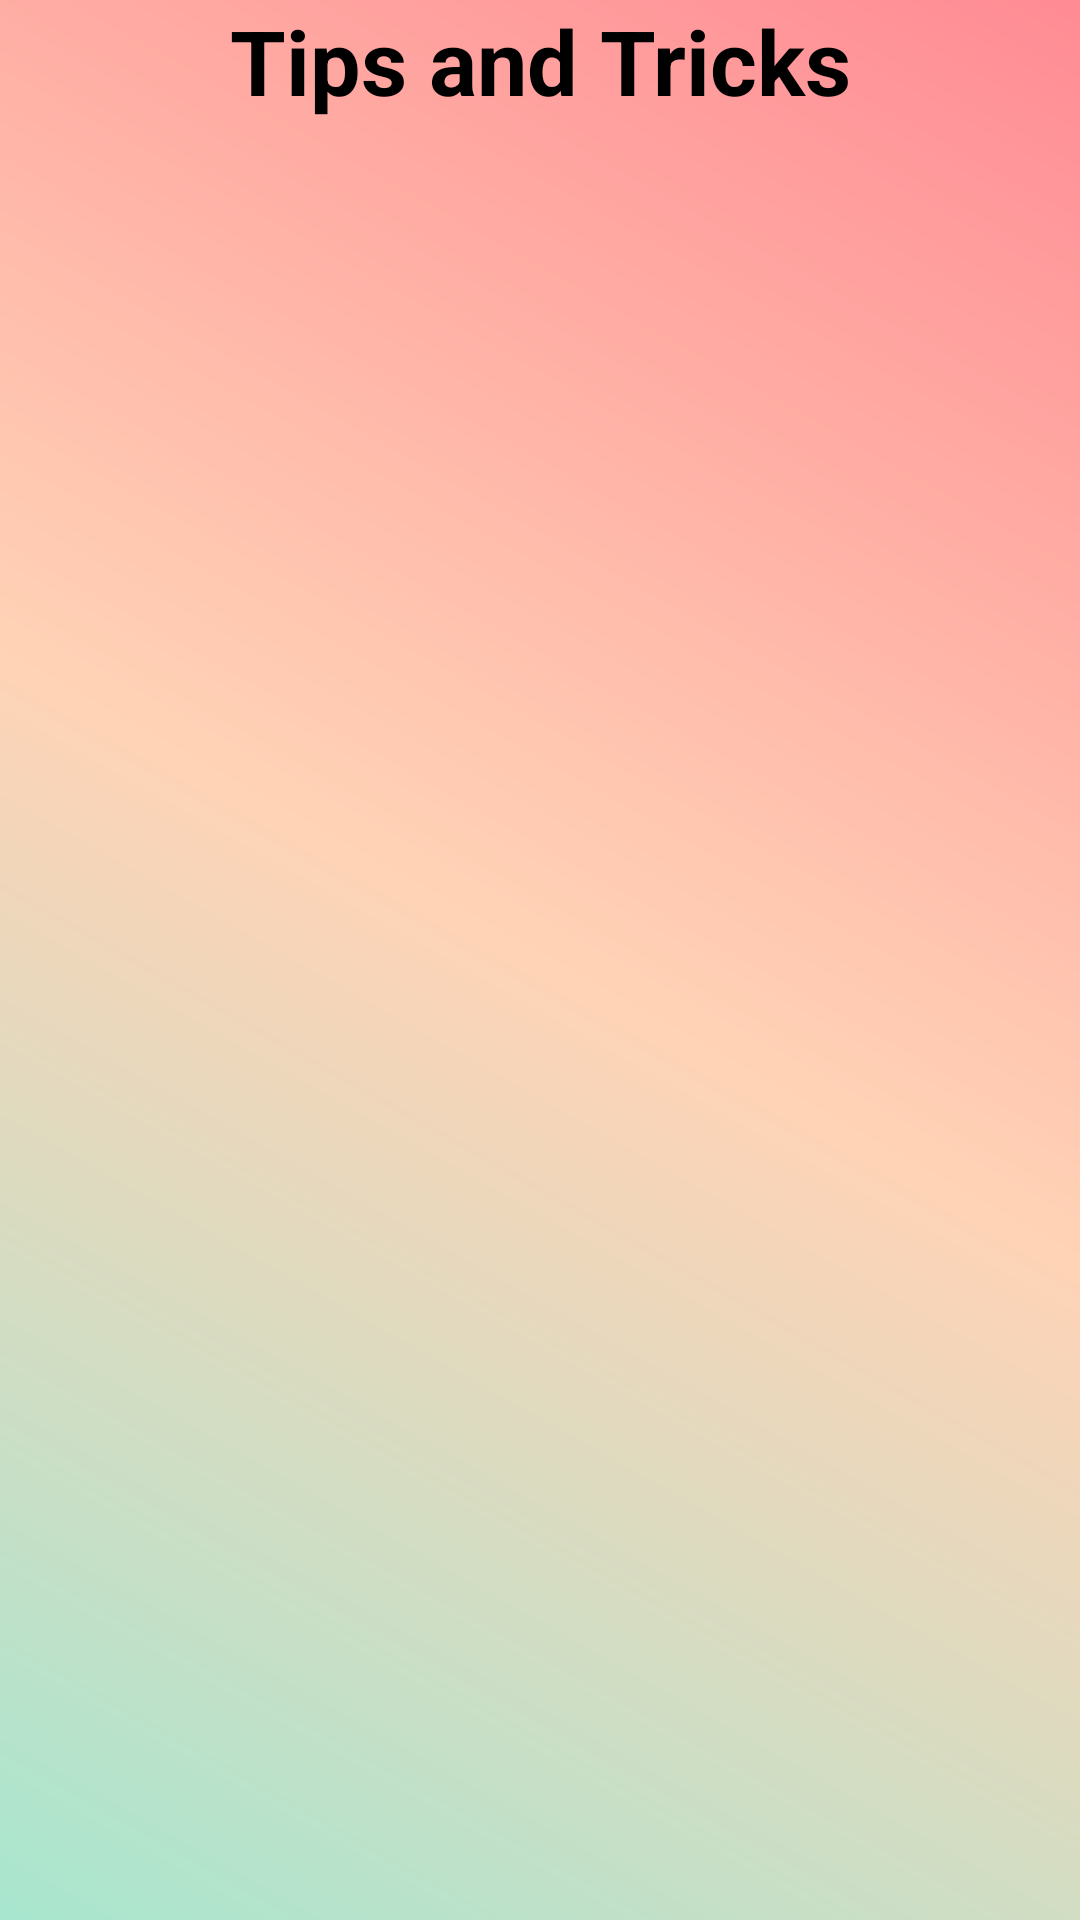

This screen was rendered from an Android layout file. Write that file and the resources it references.
<!-- AndroidManifest.xml: application theme Theme.FypDU -->
<!-- res/layout/activity_tips.xml -->
<?xml version="1.0" encoding="utf-8"?>
<androidx.constraintlayout.widget.ConstraintLayout xmlns:android="http://schemas.android.com/apk/res/android"
    xmlns:app="http://schemas.android.com/apk/res-auto"
    xmlns:tools="http://schemas.android.com/tools"
    android:layout_width="match_parent"
    android:layout_height="match_parent"
    tools:context=".tipsActivity"
    android:background="@drawable/loginbg">

    <TextView
        android:id="@+id/title"
        android:layout_width="match_parent"
        android:layout_height="match_parent"
        android:text="Tips and Tricks"
        android:textSize="30dp"
        android:textColor="@color/black"
        android:textStyle="bold"
        android:gravity="center_horizontal"
        app:layout_constraintTop_toBottomOf="parent"
        app:layout_constraintRight_toRightOf="parent"
        app:layout_constraintLeft_toLeftOf="parent"
        app:layout_constraintBottom_toTopOf="@+id/listView"/>

    <ListView
        android:id="@+id/listView"
        android:layout_width="match_parent"
        android:layout_height="match_parent"
        app:layout_constraintTop_toBottomOf="@+id/title" />



</androidx.constraintlayout.widget.ConstraintLayout>
<!-- resources referenced by this layout -->
<resources>
  <!-- drawable loginbg (drawable) -->
  <?xml version="1.0" encoding="utf-8"?>
  <shape xmlns:android="http://schemas.android.com/apk/res/android">
      <gradient
          android:startColor="#A8E6CF"
          android:centerColor="#FFD3B6"
          android:endColor="#FF8B94"
          android:angle="45"/>
  
  
  </shape>
  <style name="Theme.FypDU" parent="Theme.MaterialComponents.DayNight.NoActionBar">
          
          <item name="colorPrimary">@color/purple_500</item>
          <item name="colorPrimaryVariant">@color/purple_700</item>
          <item name="colorOnPrimary">@color/white</item>
          
          <item name="colorSecondary">@color/teal_200</item>
          <item name="colorSecondaryVariant">@color/teal_700</item>
          <item name="colorOnSecondary">@color/black</item>
          
          <item name="android:statusBarColor">?attr/colorPrimaryVariant</item>
          
      </style>
  <!-- not gathered from this repository: default colours our renderer supplied (Android Studio template values) -->
  <color name="purple_500">#FF6200EE</color>
  <color name="purple_700">#FF3700B3</color>
  <color name="teal_200">#FF03DAC5</color>
  <color name="teal_700">#FF018786</color>
  <color name="black">#FF000000</color>
  <color name="white">#FFFFFFFF</color>
</resources>
